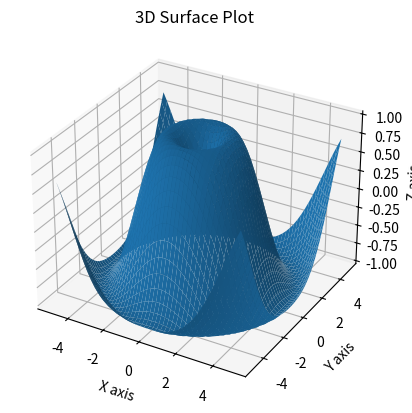

The matplotlib source for this figure:
import numpy as np
import matplotlib.pyplot as plt
from mpl_toolkits.mplot3d import Axes3D

# Create figure
fig = plt.figure()
ax = fig.add_subplot(111, projection='3d')

# Create data
x = np.linspace(-5, 5, 50)
y = np.linspace(-5, 5, 50)

x, y = np.meshgrid(x, y)
z = np.sin(np.sqrt(x**2 + y**2))

# Plot surface
ax.plot_surface(x, y, z)

# Labels
ax.set_title("3D Surface Plot")
ax.set_xlabel("X axis")
ax.set_ylabel("Y axis")
ax.set_zlabel("Z axis")

plt.show()
